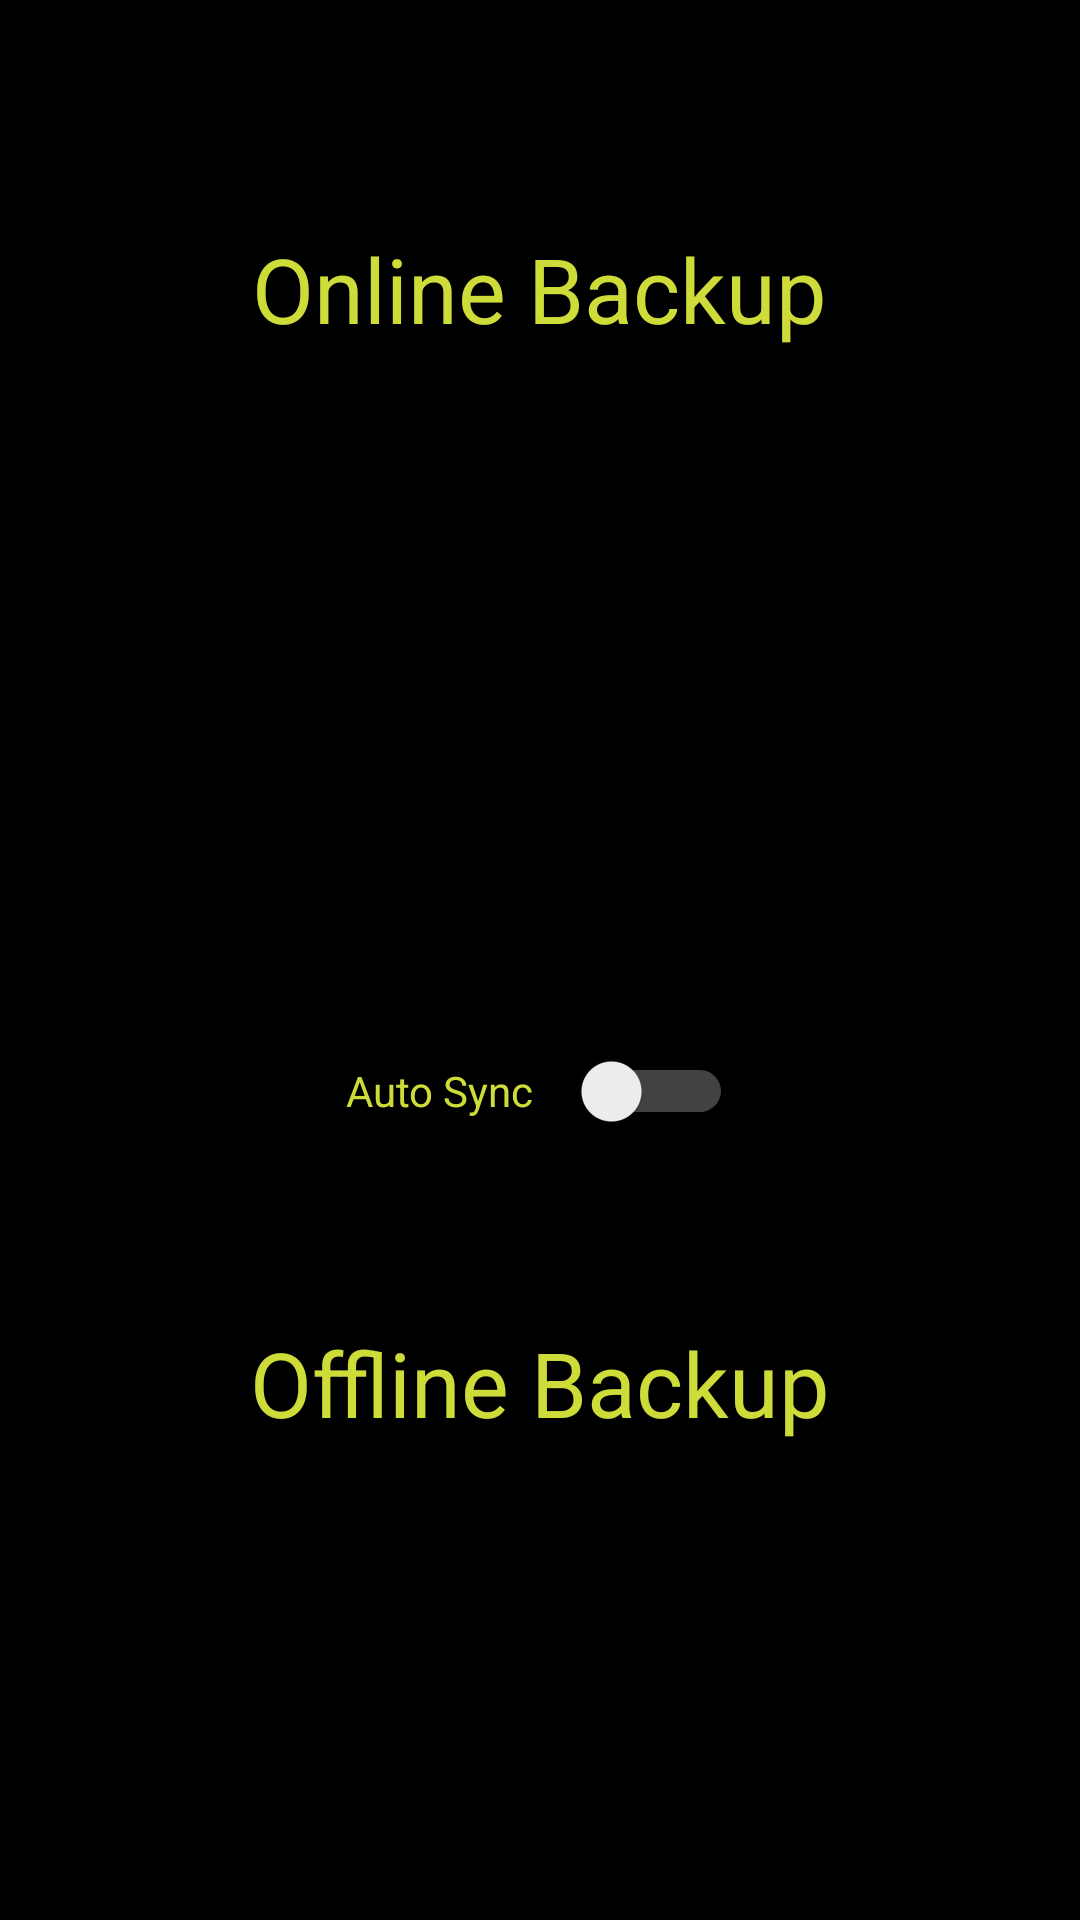

This screen was rendered from an Android layout file. Write that file and the resources it references.
<!-- AndroidManifest.xml: application theme DarkGreenTheme -->
<!-- res/layout/fragment_sync.xml -->
<?xml version="1.0" encoding="utf-8"?>
<androidx.appcompat.widget.LinearLayoutCompat xmlns:android="http://schemas.android.com/apk/res/android"
    android:layout_width="match_parent"
    android:layout_height="match_parent"
    android:gravity="center|top"
    android:weightSum="6"
    android:paddingTop="?android:attr/actionBarSize"
    android:orientation="vertical">
    <TextView
        android:id="@+id/textView2"
        android:layout_width="wrap_content"
        android:layout_height="wrap_content"
        android:text="@string/Online_Backup"
        android:textColor="?attr/DeepColor"
        android:layout_marginTop="20dp"
        android:layout_weight="1"
        android:textSize="30sp"/>

    <LinearLayout
        android:layout_width="match_parent"
        android:layout_height="wrap_content"
        android:orientation="horizontal"
        android:layout_weight="1"
        android:gravity="center">
        <TextView
            android:id="@+id/account_name_TextView"
            android:layout_marginStart="15dp"
            android:layout_marginEnd="15dp"
            android:layout_width="match_parent"
            android:layout_height="48dp"
            android:background="@drawable/textview_style"
            android:text=""
            android:textAlignment="center"
            android:gravity="center_vertical|center_horizontal"
            android:textColor="?attr/MediumColor"
            android:textSize="24sp"/>
    </LinearLayout>

    <LinearLayout
        android:layout_width="match_parent"
        android:layout_height="wrap_content"
        android:orientation="horizontal"
        android:paddingTop="20dp"
        android:paddingBottom="20dp"
        android:layout_weight="1"
        android:layout_marginStart="15dp"
        android:layout_marginEnd="15dp"
        android:weightSum="2"
        android:gravity="center">

        <Button
            android:id="@+id/Sign_In_With_Google_Account"
            android:layout_weight="1"
            android:layout_width="0dp"
            android:layout_height="48dp"
            android:background="@drawable/button_style"
            android:text="@string/sign_in_google"
            android:layout_marginEnd="5dp"
            android:textAllCaps="false" />

        <Button
            android:id="@+id/sync_now_button"
            android:layout_weight="1"
            android:layout_width="0dp"
            android:layout_height="48dp"
            android:layout_marginStart="5dp"
            android:background="@drawable/button_style"
            android:text="@string/sync_button_text"
            android:textAllCaps="false"/>

    </LinearLayout>

    <Switch
        android:id="@+id/Auto_sync_switch"
        android:layout_width="129dp"
        android:layout_height="40dp"
        android:layoutDirection="ltr"
        android:text="@string/AutoSync"
        android:textColor="?attr/DeepColor"
        android:theme="@style/SwitchStyle"
        android:layout_weight="0.5"
        android:layout_marginBottom="50dp"/>

    <TextView
        android:id="@+id/textView3"
        android:layout_width="wrap_content"
        android:layout_height="wrap_content"
        android:text="@string/Offline_Backup"
        android:textColor="?attr/DeepColor"
        android:textSize="30sp"
        android:layout_weight="1" />

    <LinearLayout
        android:layout_width="match_parent"
        android:layout_height="wrap_content"
        android:orientation="horizontal"
        android:layout_marginBottom="40dp"
        android:layout_marginStart="15dp"
        android:layout_marginEnd="15dp"
        android:layout_weight="1"
        android:weightSum="2"
        android:gravity="center">
        <Button
            android:id="@+id/Perform_Local_Backup"
            android:layout_weight="1"
            android:layout_width="0dp"
            android:layout_height="48dp"
            android:background="@drawable/button_style"
            android:text="@string/Perform_Local_Backup"
            android:layout_marginEnd="5dp"
            android:textAllCaps="false" />

        <Button
            android:id="@+id/Load_Backup_file"
            android:layout_weight="1"
            android:layout_width="0dp"
            android:layout_height="48dp"
            android:background="@drawable/button_style"
            android:text="@string/Load_Backup_File"
            android:layout_marginStart="5dp"
            android:textAllCaps="false" />
    </LinearLayout>


</androidx.appcompat.widget.LinearLayoutCompat>
<!-- resources referenced by this layout -->
<resources>
  <string name="AutoSync">Auto Sync</string>
  <string name="Load_Backup_File">Load Backup File</string>
  <string name="Offline_Backup">Offline Backup</string>
  <string name="Online_Backup">Online Backup</string>
  <string name="Perform_Local_Backup">Perform Local Backup</string>
  <string name="sign_in_google">Sign In with Google</string>
  <string name="sync_button_text">Sync Now</string>
  <style name="SwitchStyle" parent="Theme.AppCompat.Light.DarkActionBar">
          <item name="colorControlActivated">?attr/LightColor</item> 
          <item name="colorSwitchThumbNormal">#ffffff</item> 
          <item name="android:colorForeground">#ffffff</item>
          <item name="android:textColor">?attr/DeepColor</item>
      </style>
  <style name="DarkGreenTheme" parent="Theme.AppCompat.Light.DarkActionBar">
          
          <item name="android:windowBackground">@color/Black</item>
          <item name="backgroundColor">@color/Black</item>
          <item name="InverseBackgroundColor">@color/White</item>
          <item name="ItemBackgroundColor">@color/Grey</item>
          <item name="ItemBackgroundColor2">@color/DarkGrey</item>
          <item name="toolBarColor">@color/Grey</item>
          <item name="colorSurface">@color/Grey</item>
          
          <item name="DeepColor">@color/YellowishGreen</item>
          <item name="MediumColor">@color/MediumGreen</item>
          <item name="DarkColor">@color/DarkGreen</item>
          <item name="LightColor">@color/LightGreen</item>
          
          <item name="android:popupMenuStyle">@style/PopupMenu</item>
          <item name="android:textAppearanceLargePopupMenu">@style/myPopupMenuTextAppearanceLarge</item>
          <item name="android:textAppearanceSmallPopupMenu">@style/myPopupMenuTextAppearanceSmall</item>
          
          <item name="android:fitsSystemWindows">false</item>
      </style>
  <color name="Black">#000000</color>
  <color name="White">#31CFBD</color>
  <color name="Grey">#252525</color>
  <color name="DarkGrey">#202022</color>
  <color name="YellowishGreen">#CDDC39</color>
  <color name="MediumGreen">#5CEF1C</color>
  <color name="DarkGreen">#972E9900</color>
  <color name="LightGreen">#95E868</color>
  <style name="PopupMenu" parent="@android:style/Widget.PopupMenu">
          <item name="android:popupBackground">?attr/backgroundColor</item>
          <item name="android:textColor">?attr/MediumColor</item>
      </style>
  <style name="myPopupMenuTextAppearanceLarge" parent="@android:style/TextAppearance.DeviceDefault.Widget.PopupMenu.Large">
          <item name="android:textColor">?attr/MediumColor</item>
          <item name="android:textSize">15sp</item>
      </style>
  <style name="myPopupMenuTextAppearanceSmall" parent="@android:style/TextAppearance.DeviceDefault.Widget.PopupMenu.Small">
          <item name="android:textColor">?attr/MediumColor</item>
          <item name="android:textSize">15sp</item>
      </style>
</resources>
